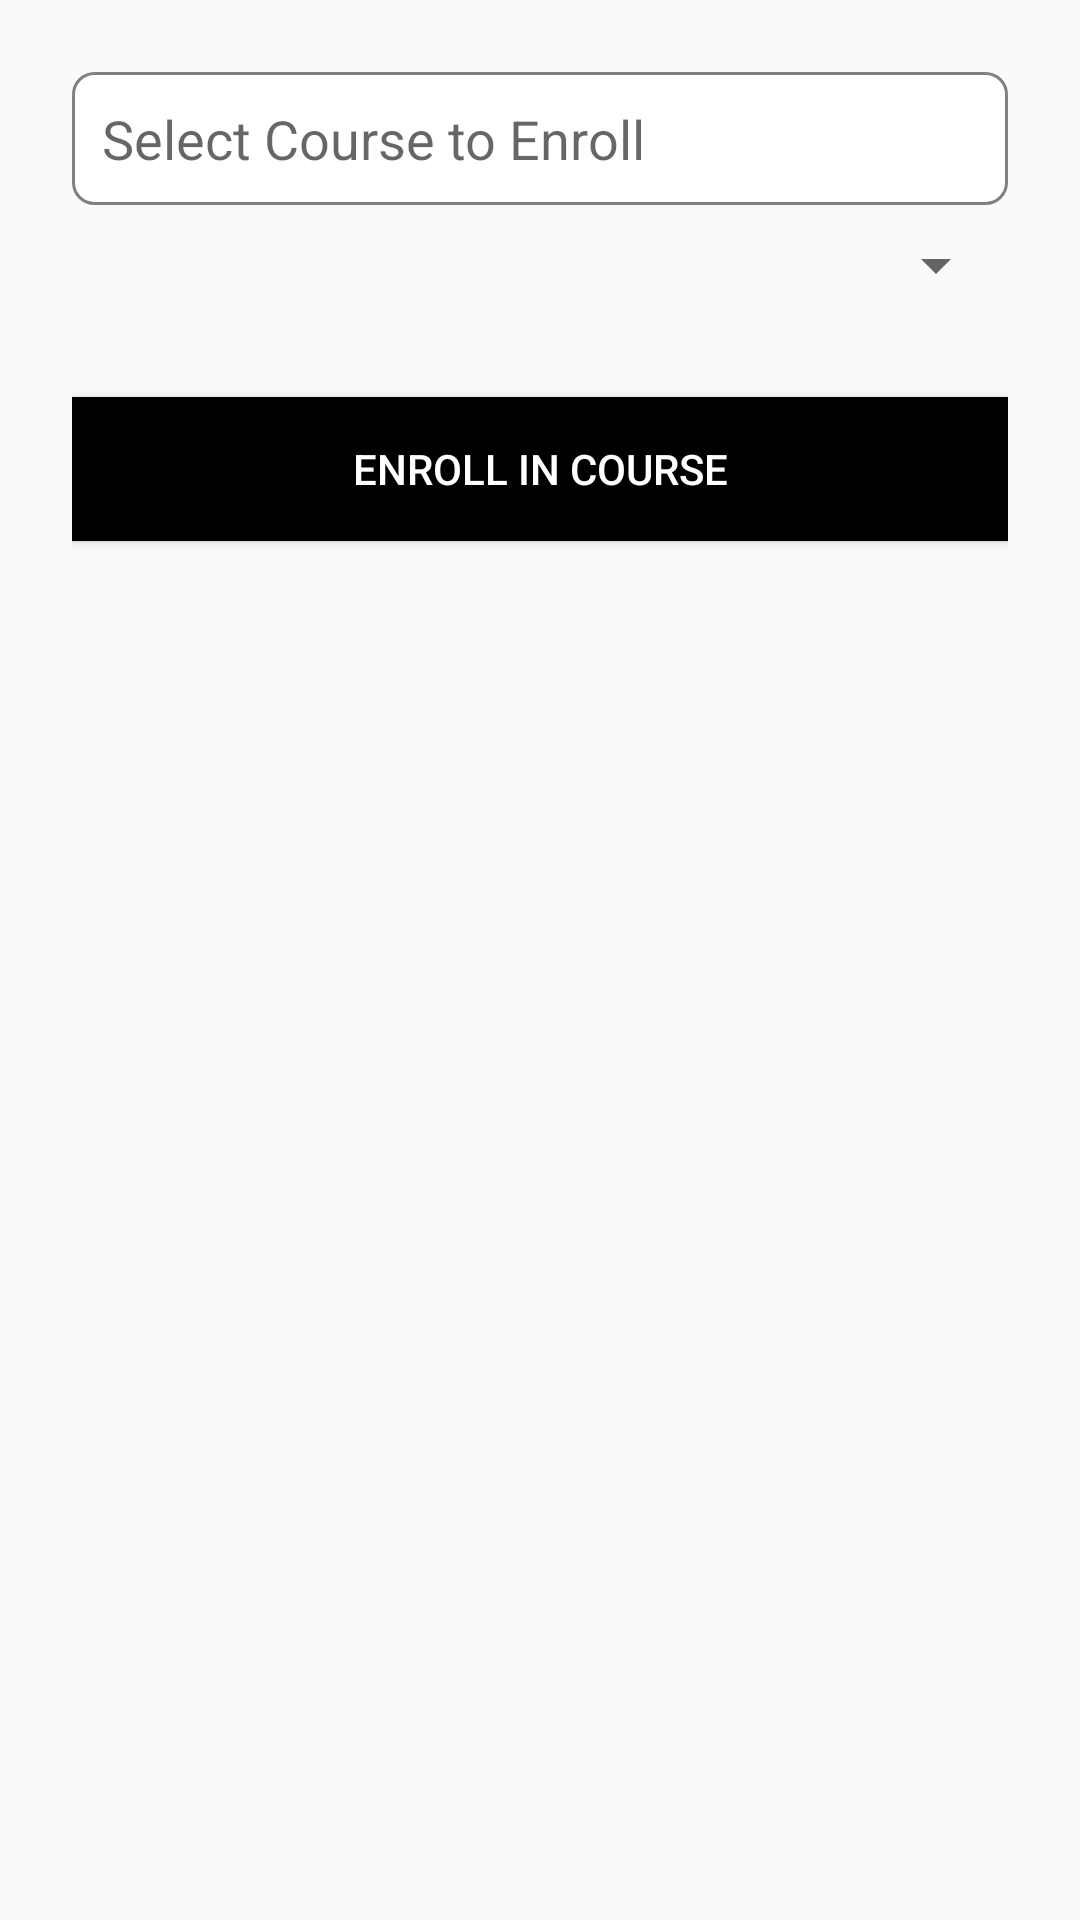

Write the Android layout XML for this screen, with the resource values it uses.
<!-- AndroidManifest.xml: application theme AppTheme -->
<!-- res/layout/activity_student_enrollment.xml -->
<?xml version="1.0" encoding="utf-8"?>
<FrameLayout
    xmlns:android="http://schemas.android.com/apk/res/android"
    android:layout_width="fill_parent"
    android:layout_height="fill_parent"
    android:layout_margin="10dp"
    android:fitsSystemWindows="true">

    <LinearLayout
        android:layout_width="match_parent"
        android:layout_height="wrap_content"
        android:orientation="vertical"
        android:paddingLeft="24dp"
        android:paddingRight="24dp"
        android:paddingTop="24dp">

        <android.support.v7.widget.AppCompatTextView
            android:layout_width="match_parent"
            android:layout_height="wrap_content"
            android:background="@drawable/round_rectangle"
            android:padding="10dp"
            android:text="Select Course to Enroll"
            android:textAppearance="@style/Base.TextAppearance.AppCompat.Medium"/>

        
        <Spinner
            android:id="@+id/courseSpinner"
            android:layout_width="match_parent"
            android:layout_height="wrap_content"
            android:paddingBottom="20dp"
            android:paddingTop="20dp"
            />

        
        <android.support.v7.widget.AppCompatButton
            android:background="@android:color/black"
            android:textColor="@android:color/white"
            android:id="@+id/courseEnrollButton"
            android:layout_width="fill_parent"
            android:layout_height="wrap_content"
            android:layout_marginBottom="24dp"
            android:layout_marginTop="24dp"
            android:padding="12dp"
            android:text="Enroll In Course"/>

    </LinearLayout>
</FrameLayout>
<!-- resources referenced by this layout -->
<resources>
  <!-- drawable round_rectangle (drawable) -->
  <?xml version="1.0" encoding="UTF-8"?>
  <shape xmlns:android="http://schemas.android.com/apk/res/android">
      <solid android:color="#ffffffff"/>
  
      <stroke
          android:width="1dp"
          android:color="#808080"
          />
  
      <padding
          android:bottom="2dp"
          android:left="2dp"
          android:right="2dp"
          android:top="2dp"
          />
  
      <corners
          android:bottomLeftRadius="7dp"
          android:bottomRightRadius="7dp"
          android:topLeftRadius="7dp"
          android:topRightRadius="7dp"/>
  </shape>
  <style name="AppTheme" parent="Theme.AppCompat.Light.DarkActionBar">
          
          <item name="colorPrimary">@android:color/black</item>
          <item name="colorPrimaryDark">@android:color/black</item>
          <item name="colorAccent">@android:color/black</item>
      </style>
</resources>
